Dataset: diseases (GitHub, RobertMercieca/Dissertation). Classes: apple apple scab, apple cedar apple rust, apple healthy, grape black rot, grape esca black measles, grape healthy, potato early blight, potato late blight, potato healthy.

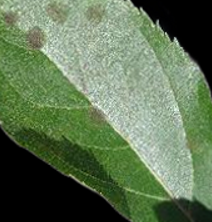
Label: apple apple scab

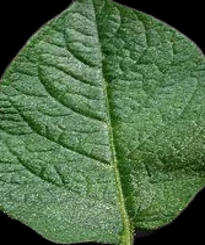
Label: potato healthy

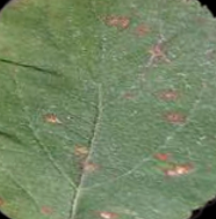
Label: apple cedar apple rust

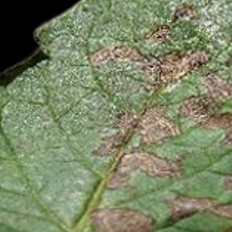
Label: potato early blight

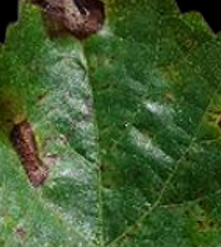
Label: grape black rot

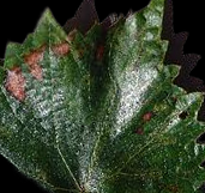
Label: grape esca black measles
